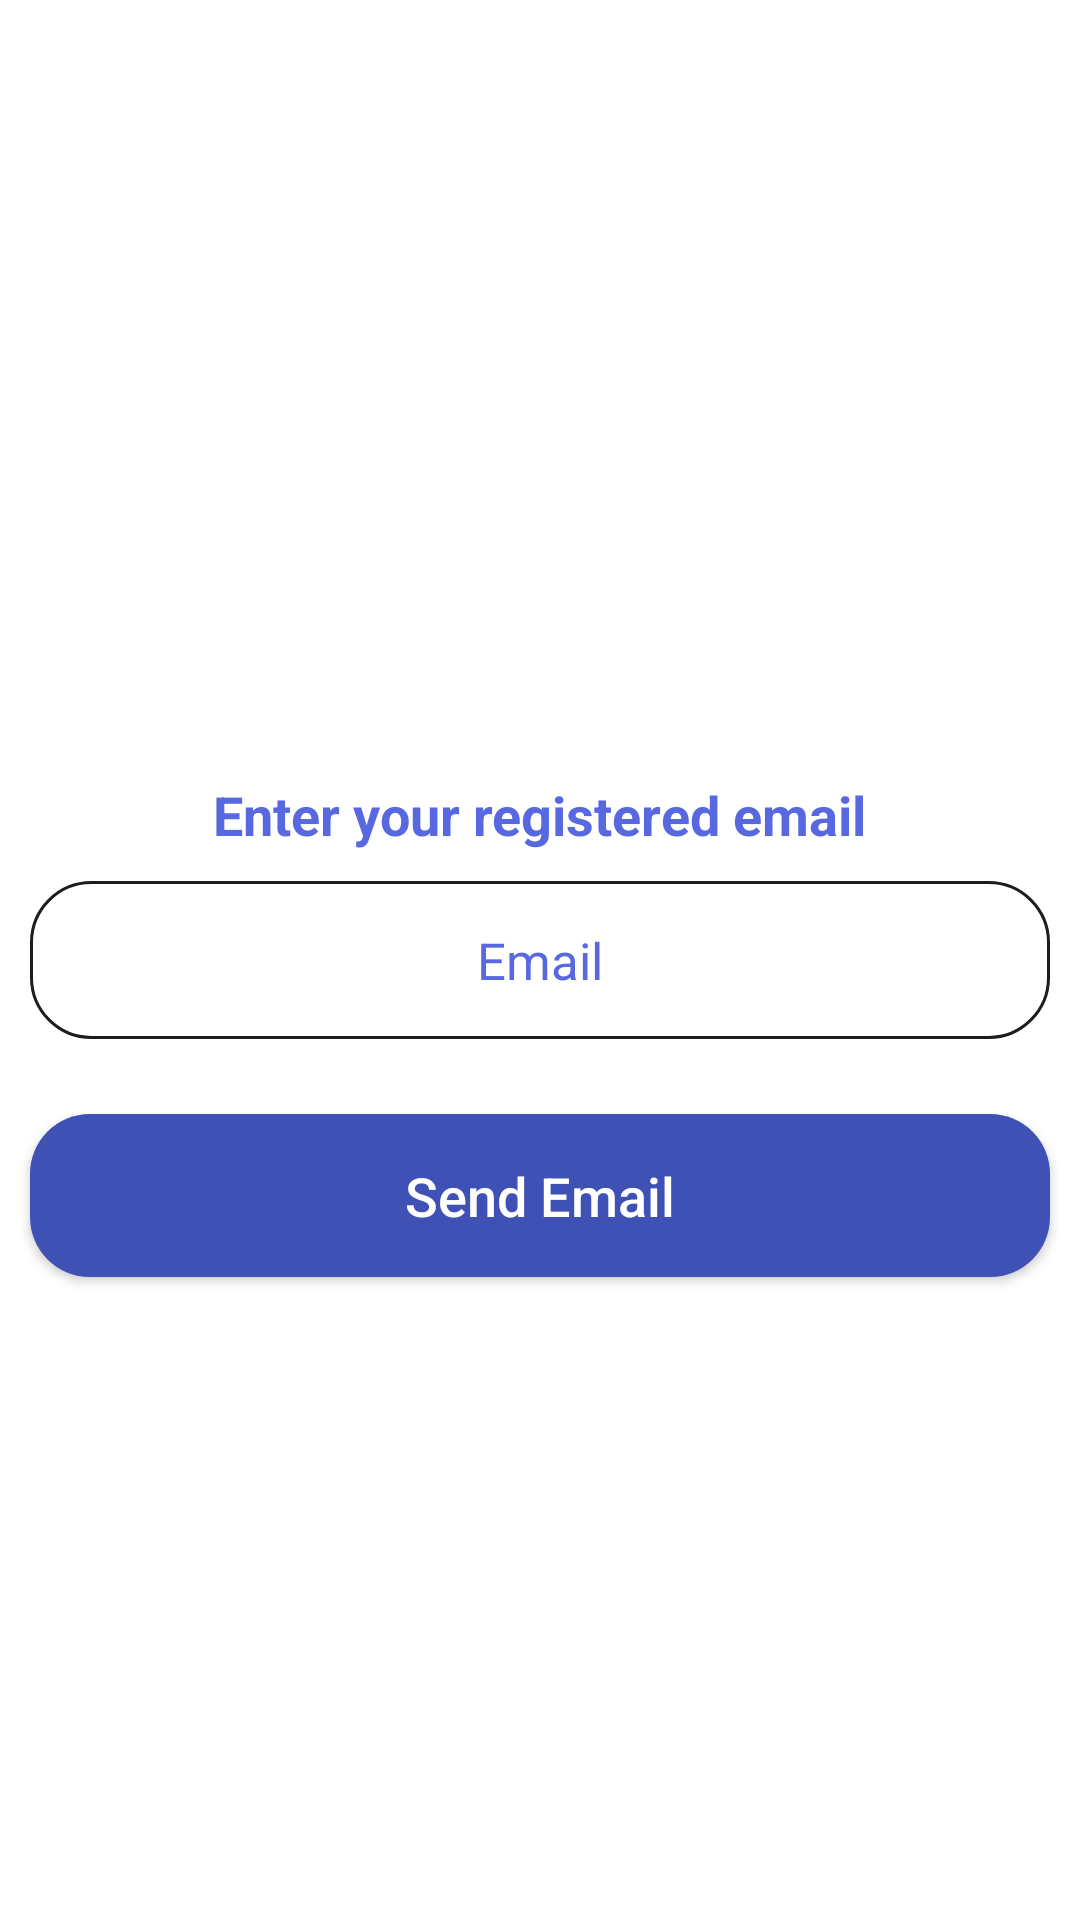

Write the Android layout XML for this screen, with the resource values it uses.
<!-- AndroidManifest.xml: application theme Theme.OnlineGymApp -->
<!-- res/layout/activity_reset_password.xml -->
<?xml version="1.0" encoding="utf-8"?>
<RelativeLayout
    xmlns:android="http://schemas.android.com/apk/res/android"
    xmlns:app="http://schemas.android.com/apk/res-auto"
    xmlns:tools="http://schemas.android.com/tools"
    android:layout_width="match_parent"
    android:layout_height="match_parent"
    tools:context=".ResetPasswordActivity">

    <TextView
        android:layout_width="wrap_content"
        android:layout_height="wrap_content"
        android:text="Enter your registered email"
        android:textSize="18sp"
        android:textStyle="bold"
        android:textColor="@color/bluebutton"
        android:layout_above="@+id/txtresetpassword"
        android:layout_marginLeft="10dp"
        android:layout_centerHorizontal="true"
        />


    <EditText
        android:id="@+id/txtresetpassword"
        android:layout_width="match_parent"
        android:layout_height="wrap_content"
        android:hint="Email"
        android:layout_centerInParent="true"
        android:layout_marginLeft="10dp"
        android:layout_margin="10dp"
        android:layout_marginTop="20dp"
        android:padding="15dp"
        android:background="@drawable/button_transparent"
        android:inputType="textEmailAddress"
        android:textSize="17sp"
        android:textAlignment="center"
        android:textColor="@color/bluebutton"
        android:textColorHint="@color/bluebutton"
        />

    <androidx.appcompat.widget.AppCompatButton
        android:id="@+id/btnreset"
        android:layout_width="match_parent"
        android:layout_height="wrap_content"
        android:layout_marginTop="15dp"
        android:layout_marginLeft="10dp"
        android:layout_marginRight="10dp"
        android:layout_below="@+id/txtresetpassword"
        android:text="Send Email"
        android:textColor="@android:color/white"
        android:textSize="18sp"
        android:textAllCaps="false"
        android:padding="15dp"
        android:background="@drawable/button_solid"
        />

</RelativeLayout>
<!-- resources referenced by this layout -->
<resources>
  <color name="bluebutton">#5868E0 </color>
  <!-- drawable button_solid (drawable) -->
  <?xml version="1.0" encoding="utf-8"?>
  <shape xmlns:android="http://schemas.android.com/apk/res/android"
      android:shape="rectangle">
  
  
      <solid
          android:color="@color/solidbutton"/>
      <corners
          android:radius="20dp"/>
  
  </shape>
  <!-- drawable button_transparent (drawable) -->
  <?xml version="1.0" encoding="utf-8"?>
  <shape xmlns:android="http://schemas.android.com/apk/res/android"
      android:shape="rectangle">
  
      <stroke
          android:color="#1E1D1D"
          android:width="1dp"/>
      <corners
          android:radius="20dp"/>
  
  </shape>
  <style name="Theme.OnlineGymApp" parent="Theme.MaterialComponents.DayNight.NoActionBar">
          
          <item name="colorPrimary">#3E01B8</item>
          <item name="colorPrimaryVariant">@color/purple_700</item>
          <item name="colorOnPrimary">@color/white</item>
          
          <item name="colorSecondary">@color/teal_200</item>
          <item name="colorSecondaryVariant">@color/teal_700</item>
          <item name="colorOnSecondary">@color/black</item>
          
          <item name="android:statusBarColor" tools:targetApi="l">?attr/colorPrimaryVariant</item>
          
      </style>
  <color name="solidbutton">#3F51B5</color>
  <color name="purple_700">#FF3700B3</color>
  <color name="white">#FFFFFFFF</color>
  <color name="teal_200">#FF03DAC5</color>
  <color name="teal_700">#FF018786</color>
  <color name="black">#FF000000</color>
</resources>
